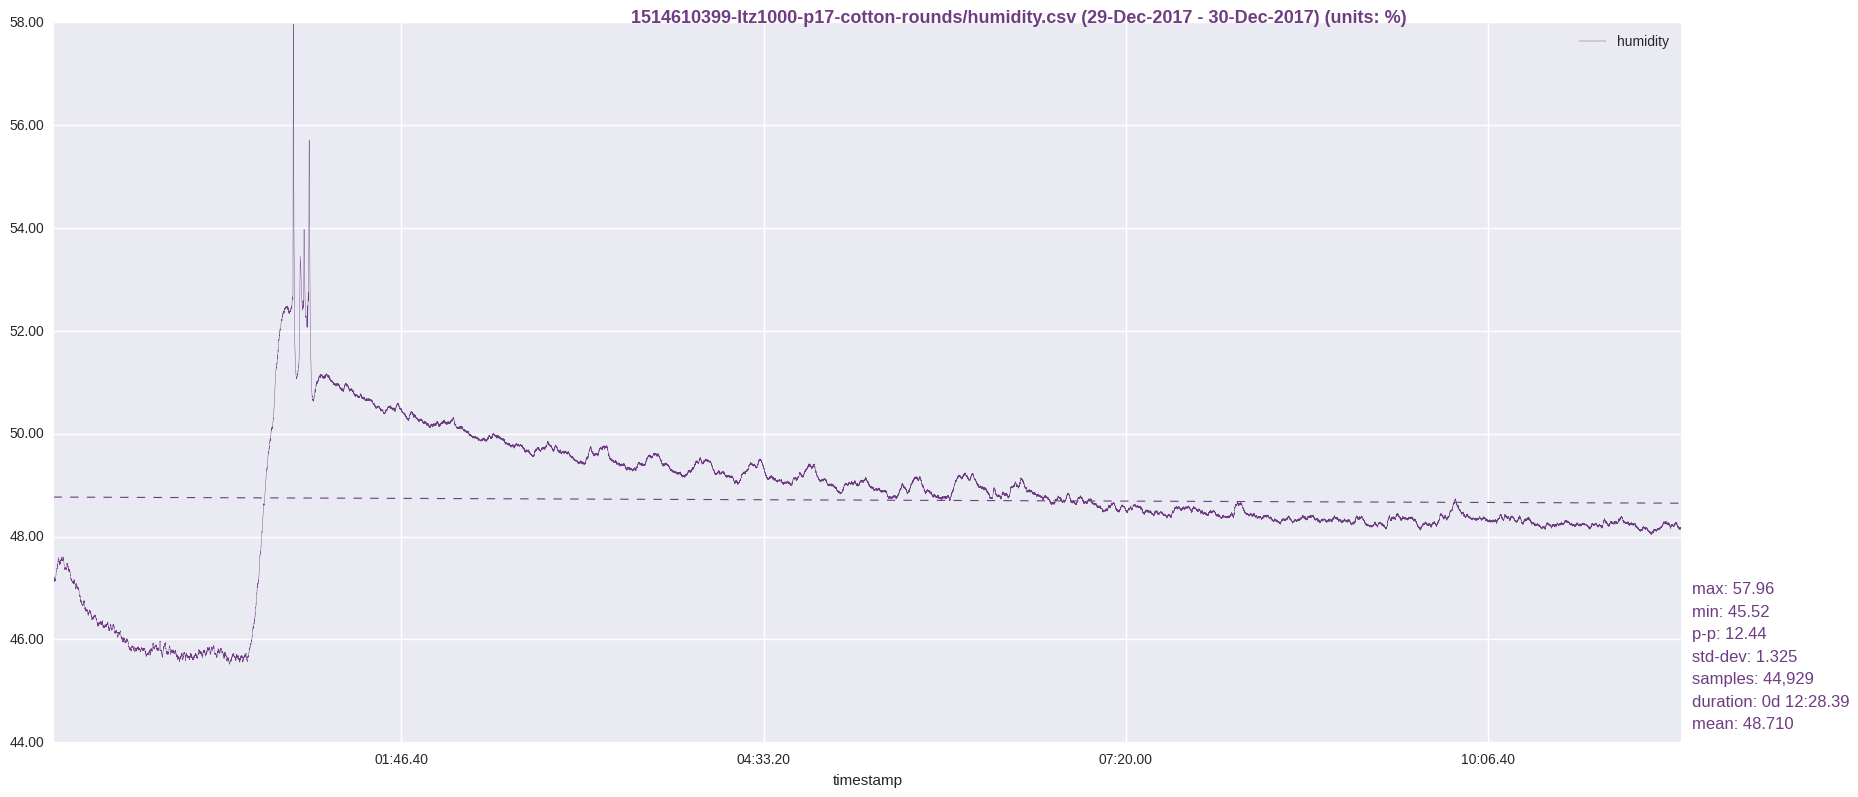

Source data for this figure (header and first rows):
timestamp, humidity
1514610401, 47.29
1514610402, 47.25
1514610403, 47.26
1514610404, 47.25
1514610405, 47.24
1514610406, 47.24
1514610407, 47.24
1514610408, 47.24
1514610409, 47.2
1514610410, 47.23
1514610411, 47.22
1514610412, 47.22
1514610413, 47.21
1514610414, 47.21
1514610415, 47.22
1514610416, 47.19
1514610417, 47.2
1514610418, 47.2
1514610419, 47.2
1514610420, 47.21
1514610421, 47.19
1514610422, 47.2
1514610423, 47.18
1514610424, 47.17
1514610425, 47.18
1514610426, 47.18
1514610427, 47.16
1514610428, 47.18
1514610429, 47.17
1514610430, 47.15
1514610431, 47.16
1514610432, 47.15
1514610433, 47.12
1514610434, 47.14
1514610435, 47.13
1514610436, 47.14
1514610437, 47.15
1514610438, 47.13
1514610439, 47.14
1514610440, 47.15
1514610441, 47.15
1514610442, 47.14
1514610443, 47.15
1514610444, 47.15
1514610445, 47.15
1514610446, 47.14
1514610447, 47.15
1514610448, 47.15
1514610449, 47.15
1514610450, 47.16
1514610451, 47.15
1514610452, 47.16
1514610453, 47.16
1514610454, 47.15
1514610455, 47.16
1514610456, 47.15
1514610457, 47.18
1514610458, 47.17
1514610459, 47.17
1514610460, 47.18
... 44,869 more rows
